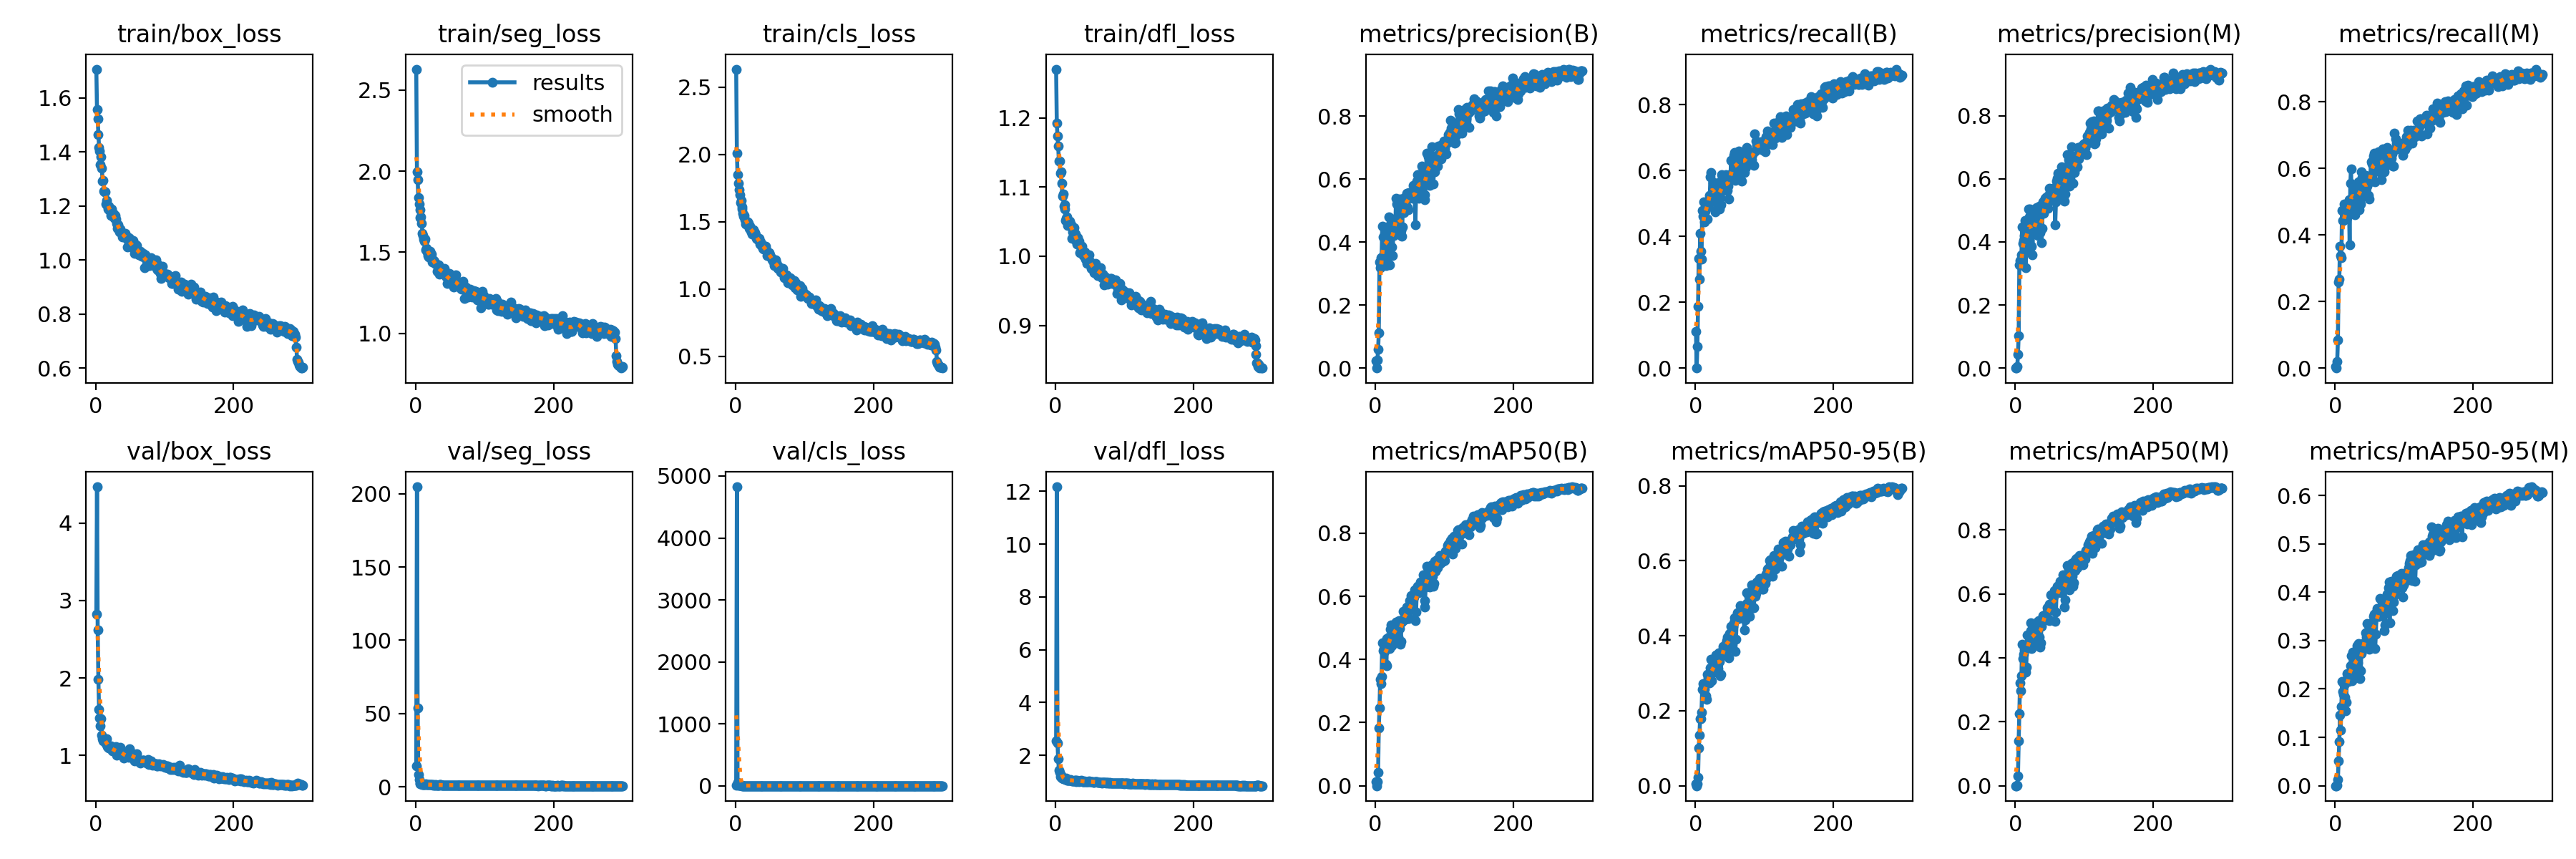

Source data for this figure (header and first rows):
epoch, time, train/box_loss, train/seg_loss, train/cls_loss, train/dfl_loss, metrics/precision(B), metrics/recall(B), metrics/mAP50(B), metrics/mAP50-95(B), metrics/precision(M), metrics/recall(M), metrics/mAP50(M), metrics/mAP50-95(M), val/box_loss, val/seg_loss, val/cls_loss, val/dfl_loss, lr/pg0, lr/pg1, lr/pg2
1, 18.46, 1.707, 2.63, 2.633, 1.271, 0.02423, 0.1109, 0.01331, 0.00537, 0.00053, 0.00406, 0.00027, 6e-05, 2.826, 14.25, 6.96, 2.549, 0.0802, 0.0022, 0.0022
2, 34.95, 1.557, 1.994, 2.011, 1.192, 0, 0, 0, 0, 0, 0, 0, 0, 4.47, 204.7, 4826, 12.17, 0.05949, 0.004485, 0.004485
3, 44.16, 1.524, 1.95, 1.851, 1.174, 0.02557, 0.06495, 0.01176, 0.00604, 0.00583, 0.02071, 0.0023, 0.00078, 2.625, 53.9, 58.94, 2.457, 0.03876, 0.006755, 0.006755
4, 52.09, 1.465, 1.839, 1.785, 1.159, 0.05932, 0.1874, 0.04339, 0.02322, 0.04379, 0.08439, 0.03104, 0.01345, 1.979, 8.472, 13.47, 1.882, 0.01801, 0.00901, 0.00901
5, 59.16, 1.417, 1.798, 1.736, 1.137, 0.1122, 0.3326, 0.1836, 0.1013, 0.1033, 0.2577, 0.1396, 0.05093, 1.59, 5.005, 4.333, 1.434, 0.009868, 0.009868, 0.009868
6, 66.16, 1.404, 1.761, 1.7, 1.138, 0.3363, 0.2688, 0.2459, 0.1344, 0.3273, 0.2662, 0.2265, 0.09108, 1.48, 2.372, 3.235, 1.35, 0.009835, 0.009835, 0.009835
7, 73.62, 1.354, 1.713, 1.643, 1.12, 0.3175, 0.41, 0.3372, 0.1797, 0.3396, 0.3654, 0.3218, 0.1456, 1.385, 2.068, 2.535, 1.2, 0.009802, 0.009802, 0.009802
8, 80.42, 1.381, 1.718, 1.656, 1.122, 0.3501, 0.3542, 0.3237, 0.1794, 0.328, 0.3379, 0.2961, 0.1155, 1.471, 2.087, 2.583, 1.256, 0.009769, 0.009769, 0.009769
9, 87.18, 1.34, 1.679, 1.608, 1.106, 0.3505, 0.33, 0.3472, 0.1968, 0.3593, 0.3305, 0.3446, 0.1635, 1.265, 1.9, 2.514, 1.148, 0.009736, 0.009736, 0.009736
10, 96.02, 1.293, 1.616, 1.596, 1.087, 0.4505, 0.4785, 0.4534, 0.2569, 0.4478, 0.4745, 0.4427, 0.215, 1.217, 1.644, 1.678, 1.135, 0.009703, 0.009703, 0.009703
11, 103.6, 1.296, 1.605, 1.562, 1.09, 0.4157, 0.4608, 0.4267, 0.2721, 0.3954, 0.4445, 0.3972, 0.1952, 1.187, 1.781, 1.662, 1.117, 0.00967, 0.00967, 0.00967
12, 110.3, 1.256, 1.58, 1.543, 1.073, 0.3617, 0.505, 0.4345, 0.2623, 0.4042, 0.4445, 0.4107, 0.1884, 1.211, 1.616, 1.662, 1.099, 0.009637, 0.009637, 0.009637
13, 117, 1.252, 1.566, 1.544, 1.074, 0.423, 0.4441, 0.4259, 0.2573, 0.4205, 0.4937, 0.4241, 0.2088, 1.198, 1.512, 1.859, 1.119, 0.009604, 0.009604, 0.009604
14, 123.6, 1.252, 1.583, 1.513, 1.068, 0.429, 0.477, 0.4397, 0.2728, 0.4666, 0.4613, 0.4277, 0.1835, 1.189, 1.648, 1.67, 1.109, 0.009571, 0.009571, 0.009571
15, 130.4, 1.208, 1.517, 1.481, 1.052, 0.3249, 0.4904, 0.3841, 0.2396, 0.3188, 0.4682, 0.3553, 0.1546, 1.151, 1.985, 2.261, 1.088, 0.009538, 0.009538, 0.009538
16, 138.5, 1.22, 1.525, 1.487, 1.055, 0.361, 0.4935, 0.3807, 0.2307, 0.3671, 0.4805, 0.3718, 0.1719, 1.21, 1.628, 2.2, 1.132, 0.009505, 0.009505, 0.009505
17, 145.4, 1.202, 1.503, 1.494, 1.056, 0.4487, 0.452, 0.467, 0.2973, 0.4473, 0.4509, 0.4717, 0.232, 1.116, 1.584, 1.692, 1.07, 0.009472, 0.009472, 0.009472
18, 152.3, 1.188, 1.481, 1.497, 1.044, 0.3918, 0.4901, 0.4448, 0.2883, 0.3856, 0.4778, 0.4346, 0.2259, 1.106, 1.41, 2.046, 1.072, 0.009439, 0.009439, 0.009439
19, 159, 1.2, 1.469, 1.486, 1.051, 0.416, 0.5014, 0.444, 0.2806, 0.5036, 0.4696, 0.4375, 0.2155, 1.097, 1.587, 1.799, 1.063, 0.009406, 0.009406, 0.009406
20, 165.7, 1.185, 1.493, 1.453, 1.049, 0.4792, 0.5058, 0.4719, 0.2943, 0.4788, 0.5049, 0.4663, 0.2314, 1.103, 1.425, 1.617, 1.067, 0.009373, 0.009373, 0.009373
21, 172.4, 1.188, 1.507, 1.467, 1.051, 0.3282, 0.5236, 0.4344, 0.2746, 0.5041, 0.3707, 0.4308, 0.2199, 1.115, 1.44, 2.207, 1.064, 0.00934, 0.00934, 0.00934
22, 179, 1.166, 1.464, 1.434, 1.047, 0.4759, 0.5811, 0.4954, 0.3135, 0.4918, 0.5545, 0.4851, 0.2481, 1.12, 1.376, 1.582, 1.072, 0.009307, 0.009307, 0.009307
23, 185.9, 1.188, 1.488, 1.426, 1.046, 0.435, 0.5947, 0.5098, 0.3378, 0.4349, 0.5987, 0.5092, 0.2686, 1.084, 1.407, 1.621, 1.053, 0.009274, 0.009274, 0.009274
24, 193.7, 1.163, 1.439, 1.409, 1.026, 0.3836, 0.5138, 0.443, 0.2808, 0.3865, 0.5001, 0.4293, 0.2174, 1.06, 1.381, 1.888, 1.038, 0.009241, 0.009241, 0.009241
25, 200.6, 1.174, 1.452, 1.427, 1.035, 0.3573, 0.5125, 0.4839, 0.31, 0.3588, 0.5156, 0.486, 0.2761, 1.095, 1.279, 1.577, 1.033, 0.009208, 0.009208, 0.009208
26, 207.5, 1.169, 1.449, 1.439, 1.036, 0.4286, 0.5636, 0.4723, 0.3084, 0.448, 0.5152, 0.4519, 0.228, 1.053, 1.378, 1.632, 1.034, 0.009175, 0.009175, 0.009175
27, 215.4, 1.155, 1.446, 1.427, 1.042, 0.4206, 0.5626, 0.4732, 0.3141, 0.4277, 0.538, 0.4523, 0.2426, 1.075, 1.319, 1.713, 1.043, 0.009142, 0.009142, 0.009142
28, 222.1, 1.165, 1.432, 1.419, 1.033, 0.4625, 0.5549, 0.5019, 0.3301, 0.4524, 0.5407, 0.486, 0.2565, 1.054, 1.299, 1.673, 1.059, 0.009109, 0.009109, 0.009109
29, 228.9, 1.152, 1.426, 1.404, 1.032, 0.4537, 0.4747, 0.4651, 0.3033, 0.4633, 0.461, 0.4473, 0.2305, 1.113, 1.45, 1.786, 1.061, 0.009076, 0.009076, 0.009076
30, 236.3, 1.136, 1.425, 1.378, 1.022, 0.5396, 0.5044, 0.518, 0.3487, 0.4867, 0.4793, 0.5019, 0.2652, 1.003, 1.266, 1.495, 1.014, 0.009043, 0.009043, 0.009043
31, 242.9, 1.117, 1.384, 1.373, 1.017, 0.5215, 0.527, 0.5189, 0.3371, 0.5082, 0.5099, 0.5014, 0.2612, 1.076, 1.306, 1.46, 1.059, 0.00901, 0.00901, 0.00901
32, 250, 1.131, 1.417, 1.376, 1.027, 0.4797, 0.5486, 0.5167, 0.3446, 0.4741, 0.5394, 0.513, 0.2893, 1.04, 1.248, 1.451, 1.019, 0.008977, 0.008977, 0.008977
33, 257.1, 1.131, 1.421, 1.366, 1.021, 0.4358, 0.5365, 0.4704, 0.312, 0.4196, 0.5354, 0.4676, 0.2538, 1.055, 1.294, 1.891, 1.04, 0.008944, 0.008944, 0.008944
34, 263.7, 1.115, 1.409, 1.375, 1.021, 0.4596, 0.5643, 0.5221, 0.3536, 0.4569, 0.5588, 0.5165, 0.2933, 1.021, 1.234, 1.468, 1.011, 0.008911, 0.008911, 0.008911
35, 270.4, 1.105, 1.363, 1.333, 1.006, 0.5359, 0.4829, 0.4972, 0.3321, 0.5122, 0.4746, 0.465, 0.2408, 1.058, 1.353, 1.43, 1.033, 0.008878, 0.008878, 0.008878
36, 277.2, 1.115, 1.389, 1.352, 1.015, 0.4316, 0.5185, 0.4482, 0.2939, 0.429, 0.5064, 0.4334, 0.222, 1.102, 1.41, 2.053, 1.044, 0.008845, 0.008845, 0.008845
37, 284, 1.104, 1.39, 1.321, 1.009, 0.4373, 0.4956, 0.4571, 0.2968, 0.4378, 0.493, 0.4462, 0.2384, 1.066, 1.426, 1.837, 1.045, 0.008812, 0.008812, 0.008812
38, 290.8, 1.102, 1.392, 1.335, 1.014, 0.4181, 0.5877, 0.5183, 0.3476, 0.3976, 0.5891, 0.4997, 0.2731, 1.001, 1.299, 1.677, 1.019, 0.008779, 0.008779, 0.008779
39, 297.3, 1.085, 1.374, 1.324, 1.004, 0.4472, 0.5765, 0.5228, 0.3596, 0.4428, 0.5722, 0.5121, 0.2863, 1.02, 1.207, 1.441, 1.011, 0.008746, 0.008746, 0.008746
40, 303.8, 1.088, 1.368, 1.304, 1.002, 0.5384, 0.5711, 0.5533, 0.3717, 0.5269, 0.5546, 0.5322, 0.2827, 1.012, 1.223, 1.379, 1.008, 0.008713, 0.008713, 0.008713
41, 310.7, 1.086, 1.38, 1.297, 1.001, 0.4932, 0.5511, 0.5262, 0.3664, 0.4914, 0.5504, 0.5187, 0.2941, 0.9664, 1.217, 1.537, 0.9953, 0.00868, 0.00868, 0.00868
42, 317.4, 1.093, 1.402, 1.314, 1.006, 0.5115, 0.5422, 0.5376, 0.3654, 0.5069, 0.54, 0.5312, 0.2959, 1.038, 1.215, 1.402, 1.022, 0.008647, 0.008647, 0.008647
43, 324.3, 1.099, 1.372, 1.318, 1.006, 0.5259, 0.5396, 0.5273, 0.3674, 0.5379, 0.5241, 0.5216, 0.2932, 1.023, 1.198, 1.435, 1.012, 0.008614, 0.008614, 0.008614
44, 330.9, 1.091, 1.352, 1.317, 0.9954, 0.5139, 0.5876, 0.5479, 0.3784, 0.5164, 0.5798, 0.5374, 0.3168, 0.9832, 1.147, 1.36, 0.9941, 0.008581, 0.008581, 0.008581
45, 337.7, 1.081, 1.349, 1.289, 1.002, 0.5467, 0.5659, 0.5486, 0.3869, 0.5426, 0.5613, 0.5393, 0.3069, 0.9809, 1.183, 1.345, 0.9992, 0.008548, 0.008548, 0.008548
46, 344.2, 1.047, 1.308, 1.251, 0.9899, 0.555, 0.5395, 0.5653, 0.3968, 0.5355, 0.546, 0.5559, 0.3351, 0.9831, 1.142, 1.356, 0.9959, 0.008515, 0.008515, 0.008515
47, 351.2, 1.073, 1.344, 1.251, 0.9982, 0.5085, 0.5739, 0.5503, 0.3836, 0.5053, 0.5689, 0.5457, 0.3191, 0.9821, 1.163, 1.431, 0.9976, 0.008482, 0.008482, 0.008482
48, 357.8, 1.082, 1.343, 1.265, 0.9956, 0.5033, 0.5524, 0.5303, 0.3716, 0.5332, 0.5196, 0.5205, 0.2983, 0.9739, 1.205, 1.427, 1.008, 0.008449, 0.008449, 0.008449
49, 364.5, 1.079, 1.371, 1.27, 1.002, 0.5575, 0.5124, 0.5295, 0.3408, 0.5524, 0.508, 0.5162, 0.2818, 1.084, 1.24, 1.412, 1.037, 0.008416, 0.008416, 0.008416
50, 371.1, 1.069, 1.326, 1.253, 0.9922, 0.5531, 0.587, 0.5854, 0.4057, 0.5695, 0.5593, 0.5676, 0.3081, 1.015, 1.292, 1.319, 1.011, 0.008383, 0.008383, 0.008383
51, 377.7, 1.054, 1.334, 1.237, 0.9876, 0.5481, 0.5874, 0.5756, 0.4002, 0.5408, 0.577, 0.5605, 0.2971, 1.003, 1.239, 1.292, 1.008, 0.00835, 0.00835, 0.00835
52, 384.4, 1.054, 1.317, 1.232, 0.9827, 0.551, 0.6314, 0.6027, 0.4259, 0.567, 0.6198, 0.5978, 0.3342, 0.9835, 1.181, 1.319, 0.9964, 0.008317, 0.008317, 0.008317
53, 391.2, 1.05, 1.315, 1.216, 0.9875, 0.5489, 0.5799, 0.5585, 0.3983, 0.548, 0.5786, 0.5528, 0.31, 0.9933, 1.155, 1.338, 0.9924, 0.008284, 0.008284, 0.008284
54, 397.9, 1.072, 1.357, 1.221, 0.9901, 0.5391, 0.5905, 0.5701, 0.3838, 0.5305, 0.6127, 0.5684, 0.3102, 1.025, 1.213, 1.452, 1.009, 0.008251, 0.008251, 0.008251
55, 404.5, 1.041, 1.286, 1.203, 0.9799, 0.579, 0.6224, 0.5925, 0.4243, 0.5702, 0.6227, 0.5905, 0.3384, 0.9582, 1.178, 1.317, 0.99, 0.008218, 0.008218, 0.008218
56, 411.2, 1.025, 1.296, 1.172, 0.9767, 0.5665, 0.6458, 0.5969, 0.435, 0.5647, 0.6379, 0.5918, 0.3498, 0.9304, 1.116, 1.244, 0.9689, 0.008185, 0.008185, 0.008185
57, 418, 1.037, 1.317, 1.194, 0.9787, 0.5514, 0.6537, 0.6209, 0.4473, 0.5446, 0.6455, 0.6102, 0.354, 0.9736, 1.156, 1.229, 0.9947, 0.008152, 0.008152, 0.008152
58, 425.2, 1.056, 1.36, 1.219, 0.9901, 0.4542, 0.57, 0.5222, 0.3591, 0.4546, 0.5592, 0.515, 0.2836, 1.003, 1.3, 1.513, 1.003, 0.008119, 0.008119, 0.008119
59, 432.4, 1.053, 1.326, 1.197, 0.9845, 0.5521, 0.5888, 0.5503, 0.3908, 0.5272, 0.6026, 0.5436, 0.3127, 1.016, 1.154, 1.545, 1.017, 0.008086, 0.008086, 0.008086
60, 439, 1.042, 1.303, 1.179, 0.9811, 0.5924, 0.6243, 0.6109, 0.4439, 0.5916, 0.6231, 0.6093, 0.3587, 0.9499, 1.11, 1.24, 0.9911, 0.008053, 0.008053, 0.008053
... 240 more rows
